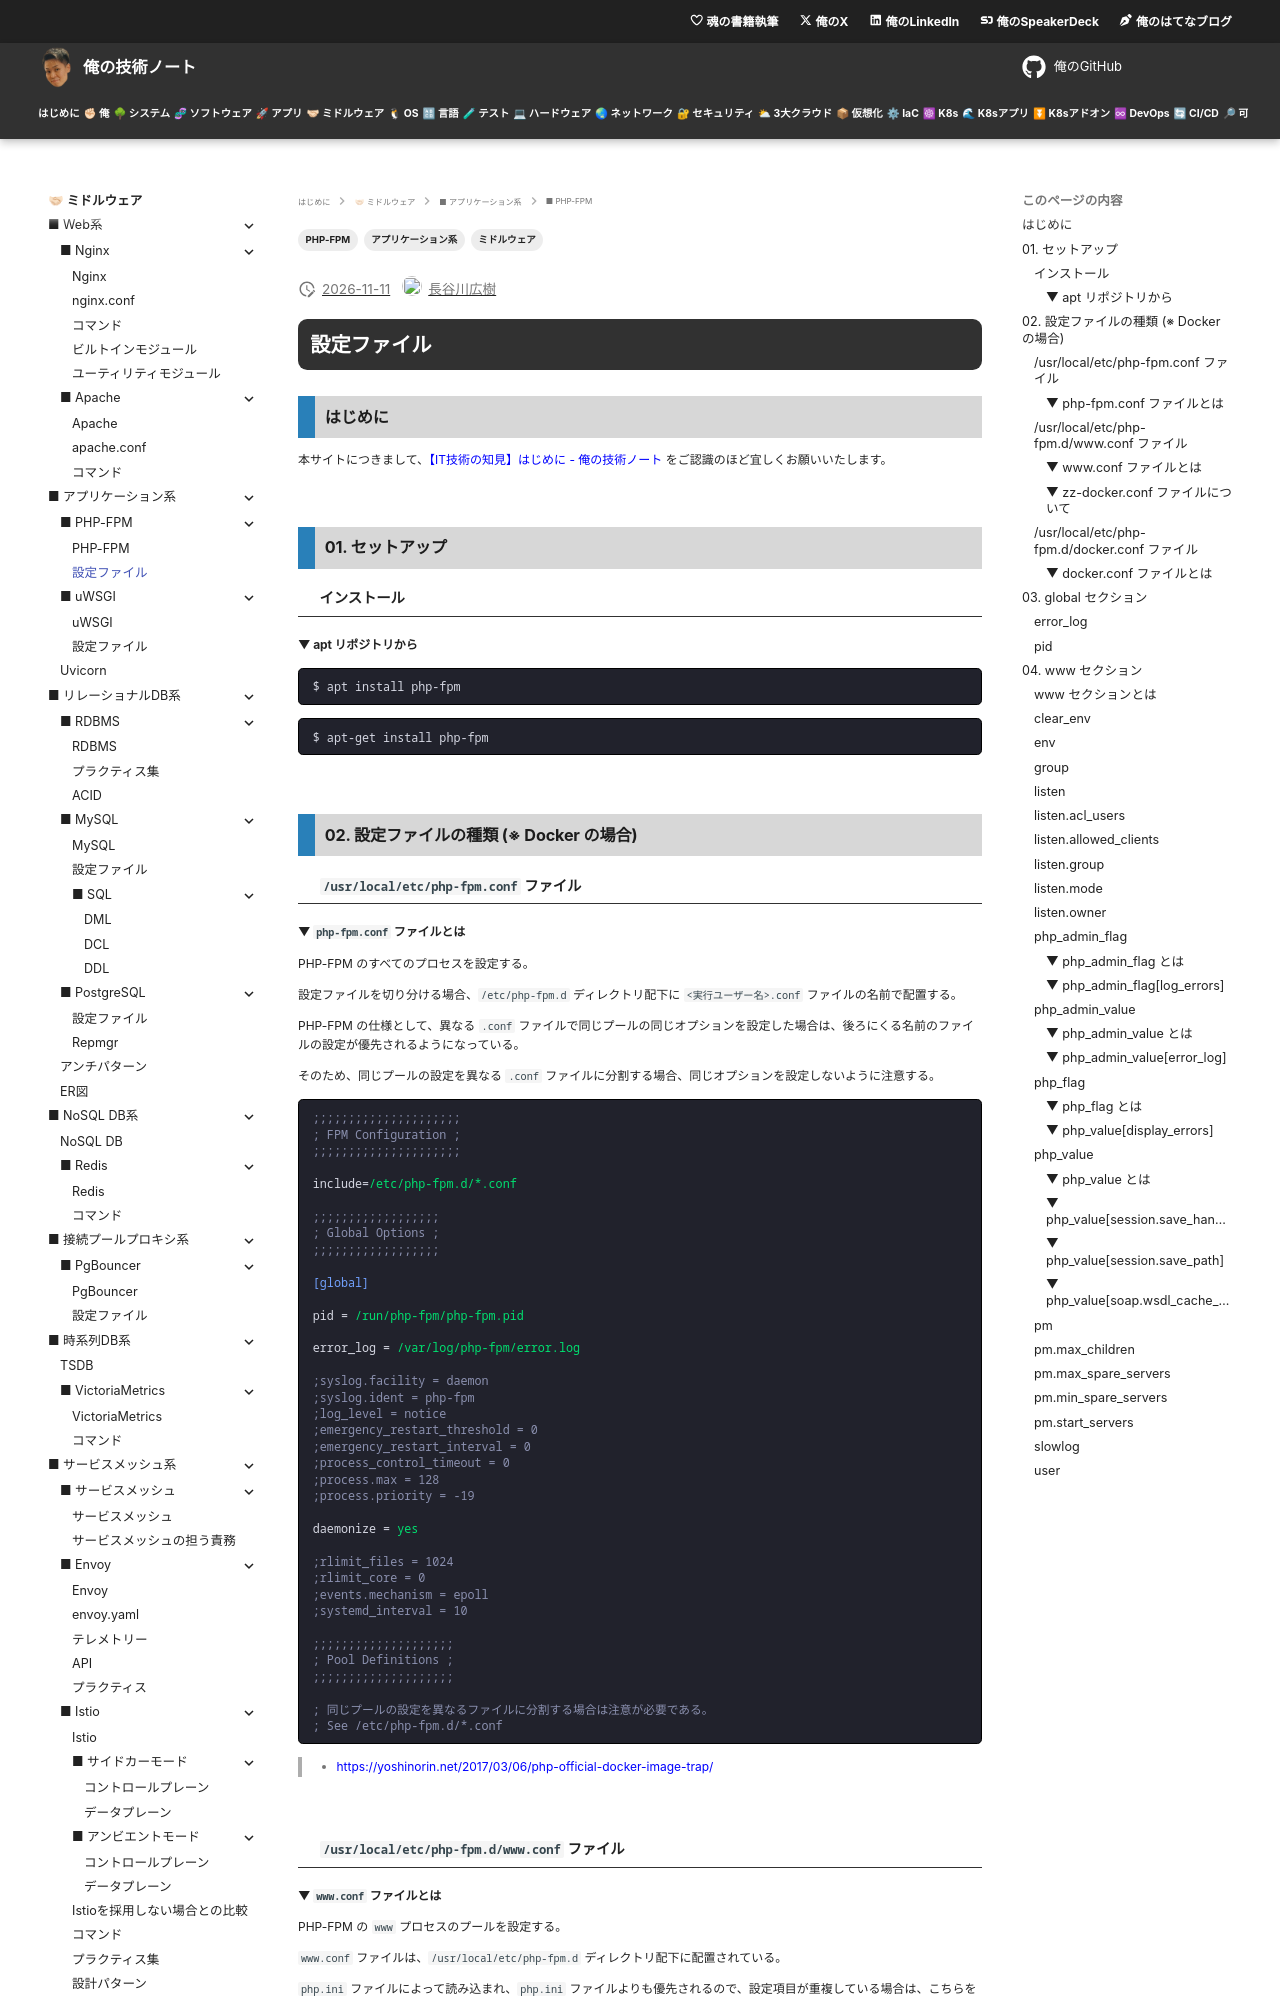

repository: hiroki-it/tech-notebook · page: software/software_middleware_application_gi_fastcgi_php_fpm_conf.html · generator: mkdocs

---
title: 【IT技術の知見】設定ファイル
description: 設定ファイルの知見を記録しています。
tags:
  - "ミドルウェア"
  - "アプリケーション系"
  - "PHP-FPM"
---

# 設定ファイル

## はじめに

本サイトにつきまして、[【IT技術の知見】はじめに - 俺の技術ノート](https://hiroki-it.github.io/tech-notebook/) をご認識のほど宜しくお願いいたします。

<br>

## 01. セットアップ

### インストール

#### ▼ apt リポジトリから

```bash
$ apt install php-fpm
```

```bash
$ apt-get install php-fpm
```

<br>

## 02. 設定ファイルの種類 (※ Docker の場合)

### `/usr/local/etc/php-fpm.conf` ファイル

#### ▼ `php-fpm.conf` ファイルとは

PHP-FPM のすべてのプロセスを設定する。

設定ファイルを切り分ける場合、`/etc/php-fpm.d` ディレクトリ配下に `<実行ユーザー名>.conf` ファイルの名前で配置する。

PHP-FPM の仕様として、異なる `.conf` ファイルで同じプールの同じオプションを設定した場合は、後ろにくる名前のファイルの設定が優先されるようになっている。

そのため、同じプールの設定を異なる `.conf` ファイルに分割する場合、同じオプションを設定しないように注意する。

```ini
;;;;;;;;;;;;;;;;;;;;;
; FPM Configuration ;
;;;;;;;;;;;;;;;;;;;;;

include=/etc/php-fpm.d/*.conf

;;;;;;;;;;;;;;;;;;
; Global Options ;
;;;;;;;;;;;;;;;;;;

[global]

pid = /run/php-fpm/php-fpm.pid

error_log = /var/log/php-fpm/error.log

;syslog.facility = daemon
;syslog.ident = php-fpm
;log_level = notice
;emergency_restart_threshold = 0
;emergency_restart_interval = 0
;process_control_timeout = 0
;process.max = 128
;process.priority = -19

daemonize = yes

;rlimit_files = 1024
;rlimit_core = 0
;events.mechanism = epoll
;systemd_interval = 10

;;;;;;;;;;;;;;;;;;;;
; Pool Definitions ;
;;;;;;;;;;;;;;;;;;;;

; 同じプールの設定を異なるファイルに分割する場合は注意が必要である。
; See /etc/php-fpm.d/*.conf
```

> - https://yoshinorin.net/2017/03/06/php-official-docker-image-trap/

<br>

### `/usr/local/etc/php-fpm.d/www.conf` ファイル
